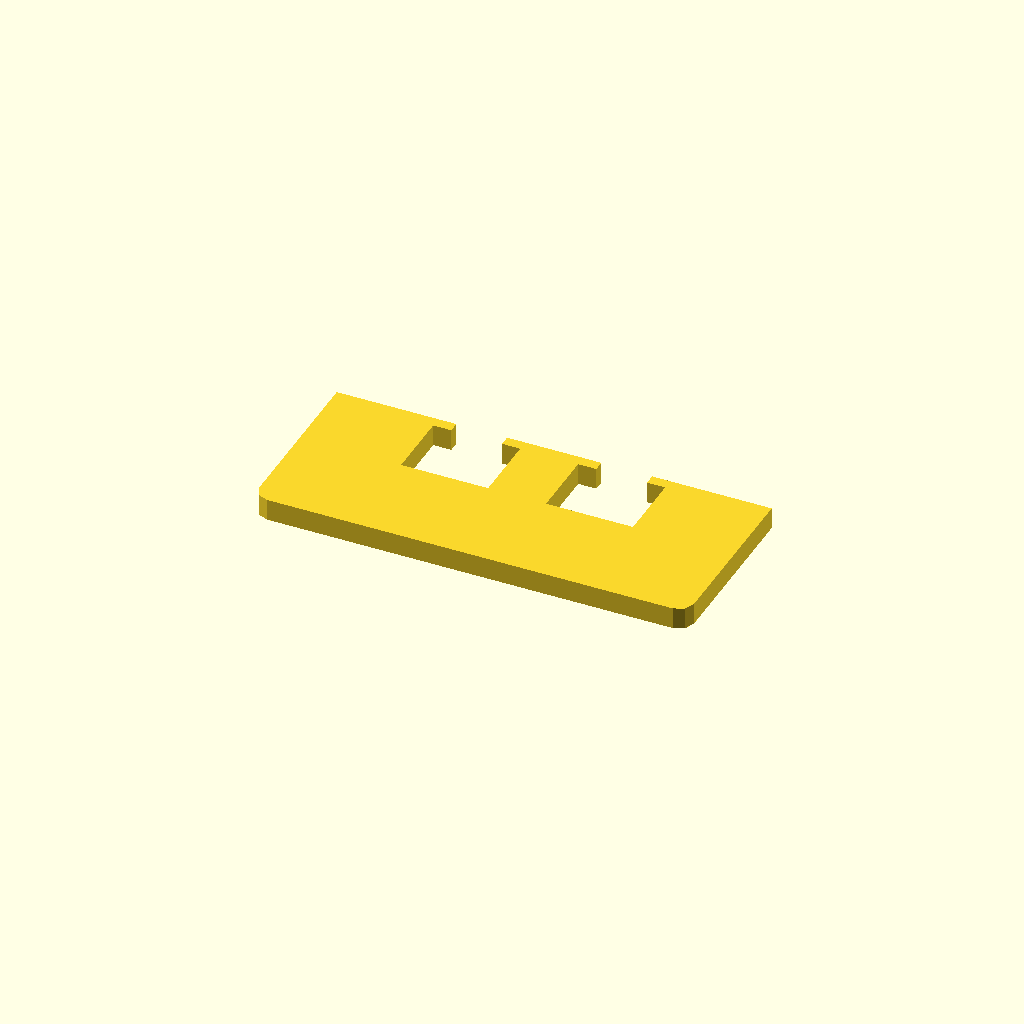
Cell 1: the model at its default parameters.
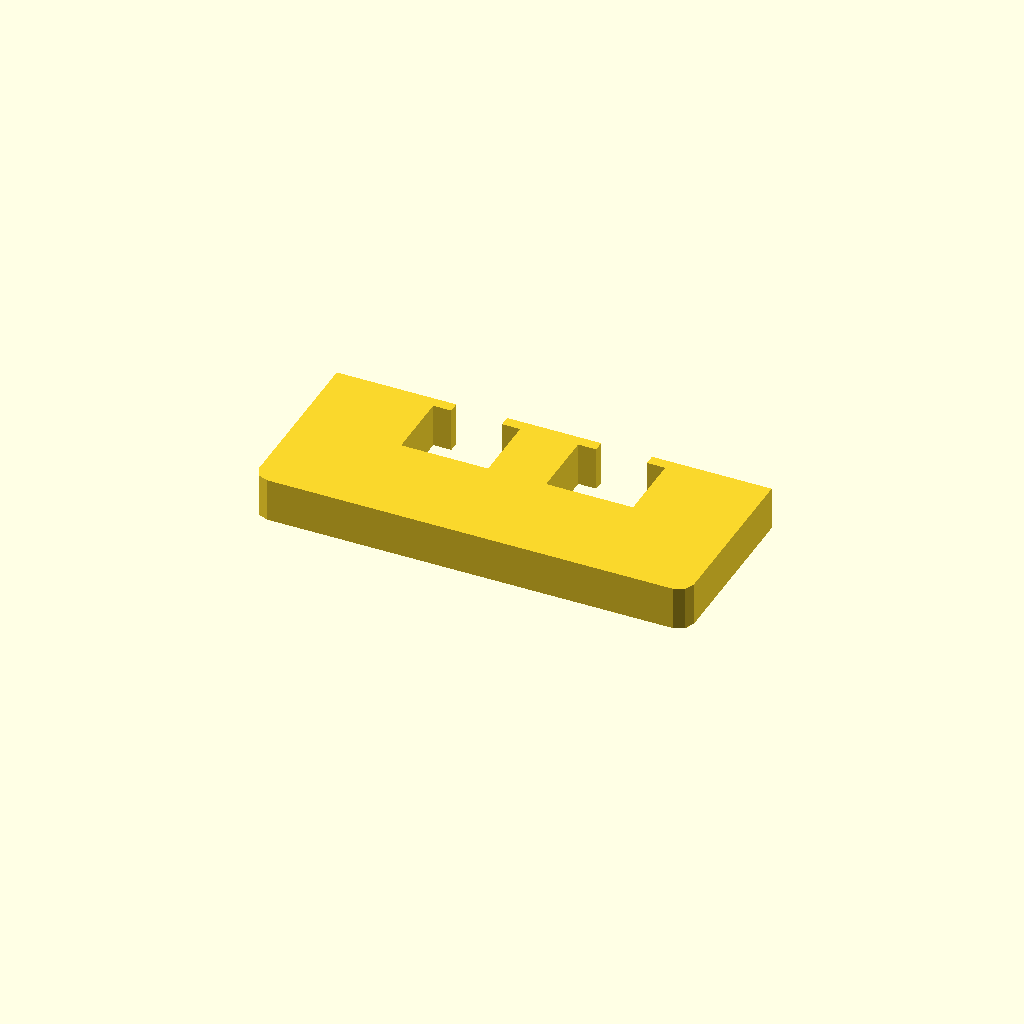
Cell 2 — profile_height set to 12, the other parameters unchanged.
One fixed orthographic camera (rotation 55°, 0°, 25°; colour scheme Cornfield) for every cell.
OpenSCAD source file optional_data/data/sketch1/overslots/part_0021.scad:
$fn = 32;

// ----------------------------------------------------------------------
// Oversize slot bar: 120 mm bar with 2 oversize windows
// ----------------------------------------------------------------------

// --- parameters (mm) ---
profile_height = 6;       // extrusion height
profile_points = 24;      // points of the closed outline

profile = [[0, 4], [1.172, 1.172], [4, 0], [116, 0], [118.828, 1.172], [120, 4], [120, 50], [87, 50], [87, 47], [92, 47], [92, 28], [68, 28], [68, 47], [73, 47], [73, 50], [47, 50], [47, 47], [52, 47], [52, 28], [28, 28], [28, 47], [33, 47], [33, 50], [0, 50]];  // single closed polygon, 24 points, counter clockwise

// --- the one profile operation ---
linear_extrude(height = profile_height) polygon(points = profile);
Parameter table extracted from the source (name, type, default, range or options):
profile_height: number, default 6
profile_points: number, default 24
